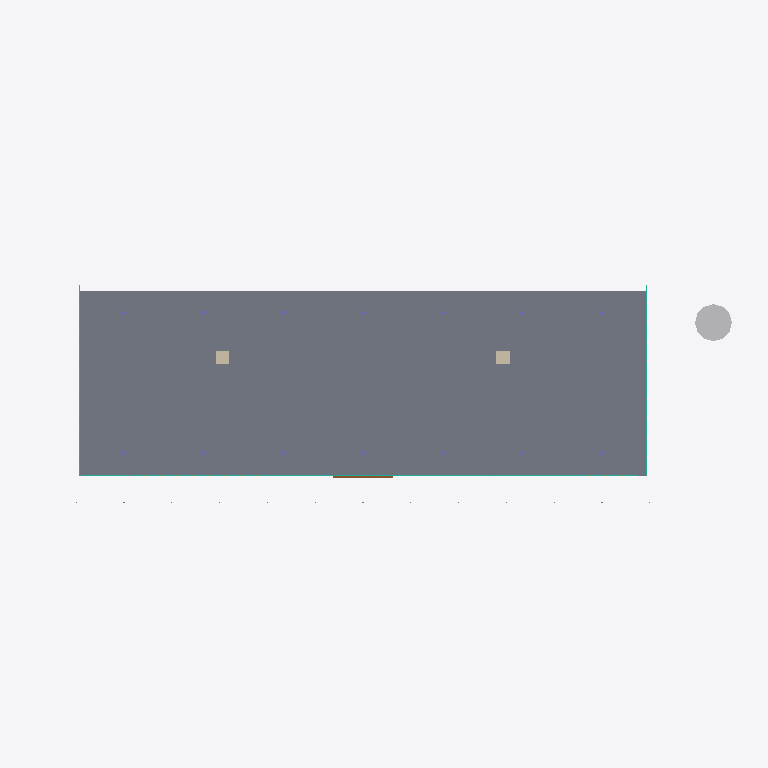
Plan cut of the same IFC building model at storey 'Level 01' (level 4.30 m, cut at 5.70 m), seen from above with north up, elements coloured by IFC class: 2 slabs (grey), 2 walls (beige), 1 other element (light grey), 1 door (brown). Cut surfaces are drawn darker.
Extent 223.2 m × 93.5 m × 66.7 m (x, y, z). Storeys (7): Foundation at -1.60 m; Ground at 0.00 m; Level 01 at 4.30 m; Level 02 at 11.00 m; Level 03 at 17.30 m; Roof at 26.00 m; Tower at 40.00 m. Elements (2261): 1611 IfcBeam, 470 IfcMember, 93 IfcCurtainWall, 27 IfcColumn, 14 IfcFooting, 13 IfcBuildingElementProxy, 13 IfcSlab, 8 IfcDoor, 6 IfcRoof, 4 IfcRailing, 2 IfcWall.

HEADER;
FILE_DESCRIPTION(('ViewDefinition [ReferenceView]'),'2;1');
FILE_NAME('Vietnam_Green_Airport_Coordination_Revit2024.ifc','2026-10-19T11:20:00',('OpenAI'),(''),'Concept BIM IFC4 writer','','');
FILE_SCHEMA(('IFC4'));
ENDSEC;
DATA;
#6=IFCPROJECT('3074TTTQvBWvQiMbqflAfz',$,'Vietnam Green Airport - Coordinated BIM',$,$,$,$,(#3),#5);
#8=IFCSITE('036Ivwrg1DbvFPQPuMKHGM',$,'Airport site',$,$,#7,$,$,.ELEMENT.,$,$,$,$,$);
#9=IFCBUILDING('0OllcSwvT0LP_7bBE9f8NR',$,'Passenger terminal',$,$,#7,$,$,.ELEMENT.,$,$,$);
#12=IFCBUILDINGSTOREY('3v_1oW3Rv3ePRtnDFAl17K',$,'Foundation',$,$,#7,$,$,.ELEMENT.,-1.6);
#13=IFCBUILDINGSTOREY('3mDQjhQXv2SR5rTAW9SGVx',$,'Ground',$,$,#7,$,$,.ELEMENT.,0);
#14=IFCBUILDINGSTOREY('0$0NYpUAn66gkoptvRbM5v',$,'Level 01',$,$,#7,$,$,.ELEMENT.,4.3);
#15=IFCBUILDINGSTOREY('0tr4XQKyL17fFdyvmSHzpN',$,'Level 02',$,$,#7,$,$,.ELEMENT.,11.0);
#16=IFCBUILDINGSTOREY('2WatIyVmzAJukODLlty8mx',$,'Level 03',$,$,#7,$,$,.ELEMENT.,17.3);
#17=IFCBUILDINGSTOREY('0m5tT03HT1Y96bz1q5iLUs',$,'Roof',$,$,#7,$,$,.ELEMENT.,26.0);
#18=IFCBUILDINGSTOREY('3nQCdXsIf0Qw_sTkytGLWF',$,'Tower',$,$,#7,$,$,.ELEMENT.,40.0);
#29=IFCSLAB('1GrgUVR2j68gn2uyIHdjmw',$,'Lower terminal level',$,$,#7,#28,$,.FLOOR.);
#8759=IFCBUILDINGELEMENTPROXY('2dPI6zHzj9d8dy3GLuqiJq',$,'Tower level 1',$,$,#7,#8758,$,.NOTDEFINED.);
#11284=IFCSLAB('0$Bdfyi19DvR0PUCoB2wGr',$,'AR stair landing mezzanine level 4.3',$,$,#7,#11283,$,.FLOOR.);
#11304=IFCWALL('2uE5L$ulj28g8z5rlGgKGN',$,'AR elevator core x44',$,$,#7,#11303,$,.NOTDEFINED.);
#11299=IFCWALL('0$M93bJhT1OP_J_KtbxJSu',$,'AR elevator core x-44',$,$,#7,#11298,$,.NOTDEFINED.);
#8724=IFCDOOR('0XNYKOt9zE9P7DHNKHzPZf',$,'Terminal entrance doors',$,$,#7,#8723,$,3.15,3.2,.DOOR.,.SLIDING_TO_LEFT.,$);
ENDSEC;
